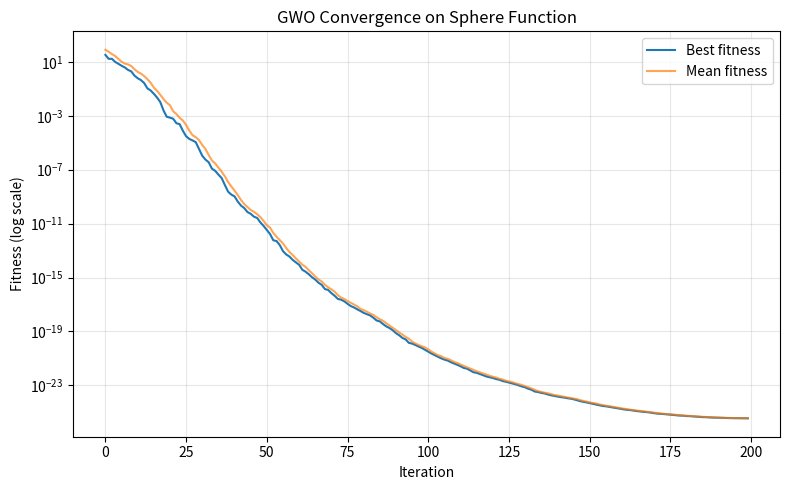

Here is the Python script that generated this plot:
"""
Grey Wolf Optimizer (GWO) applied to the Sphere benchmark function.

GWO (Mirjalili et al., 2014) mimics the leadership hierarchy and hunting
behavior of grey wolves. The population is split conceptually into a
hierarchy every iteration:

    alpha (best)  ->  beta (2nd best)  ->  delta (3rd best)  ->  omega (rest)

PHASES (repeated every iteration):

1. SOCIAL HIERARCHY UPDATE
   Evaluate all wolves, then re-identify alpha, beta, delta as simply the
   3 best solutions found so far in the current population. There's no
   persistent "leader" wolf object -- the roles are reassigned fresh each
   iteration based on current fitness.

2. ENCIRCLING PREY (position update)
   Every other wolf (including alpha/beta/delta themselves) updates its
   position by being pulled toward alpha, beta, AND delta simultaneously,
   then averaging the three pulls:
       D_alpha = |C1*alpha - X|,   X1 = alpha - A1*D_alpha
       D_beta  = |C2*beta  - X|,   X2 = beta  - A2*D_beta
       D_delta = |C3*delta - X|,   X3 = delta - A3*D_delta
       X_new = (X1 + X2 + X3) / 3
   A and C are randomized coefficient vectors that control how strongly
   the wolf is pulled and how much randomness is injected.

3. EXPLORATION -> EXPLOITATION TRANSITION
   The key control parameter is `a`, which decays LINEARLY from 2 to 0
   over the run. `A = 2*a*r1 - a` therefore shrinks in magnitude as `a`
   shrinks, meaning early iterations take large, exploratory steps
   (|A|>1 pushes wolves AWAY from leaders sometimes -- global search) and
   late iterations take small steps that hone in on the leaders' exact
   position (local search / attack).

There's no separate "scout" or "mutation" phase like GA -- exploration
in GWO comes entirely from the randomized A/C coefficients and the decay
of `a`.
"""

import numpy as np
import matplotlib.pyplot as plt


evaluation_count = 0


def evaluate(x):
    global evaluation_count
    evaluation_count += 1
    return sphere(x)


def evaluate_population(population):
    return np.array([evaluate(ind) for ind in population])


def sphere(x):
    return np.sum(x ** 2)


def run_gwo(
    n_dim=10,
    pop_size=30,
    n_iterations=200,
    bounds=(-5.12, 5.12),
    seed=None,
    verbose=True,
):
    global evaluation_count, evaluation_history

    evaluation_count = 0
    evaluation_history = []

    rng = np.random.RandomState(seed)
    lo, hi = bounds

    population = rng.uniform(lo, hi, size=(pop_size, n_dim))
    fitness = evaluate_population(population)

    best_history = []
    mean_history = []
    best_position_history = []

    for it in range(n_iterations):
        # --- 1. Identify alpha, beta, delta (the 3 fittest wolves) ---
        order = np.argsort(fitness)
        alpha, beta, delta = population[order[0]], population[order[1]], population[order[2]]

        # --- 2 & 3. Exploration/exploitation coefficient ---
        a = 2 - it * (2 / n_iterations)  # linearly 2 -> 0

        new_population = np.empty_like(population)
        for i in range(pop_size):
            X = population[i]
            X_updates = []
            for leader in (alpha, beta, delta):
                r1, r2 = rng.rand(n_dim), rng.rand(n_dim)
                A = 2 * a * r1 - a
                C = 2 * r2
                D = np.abs(C * leader - X)
                X_updates.append(leader - A * D)
            new_population[i] = np.mean(X_updates, axis=0)

        population = np.clip(new_population, lo, hi)
        fitness = evaluate_population(population)

        best_idx = np.argmin(fitness)
        best_history.append(fitness[best_idx])
        mean_history.append(np.mean(fitness))
        best_position_history.append(population[best_idx].copy())
        evaluation_history.append(evaluation_count)

        if verbose and (it % 20 == 0 or it == n_iterations - 1):
            print(f"Iter {it:4d} | Best: {best_history[-1]:.8f} | Mean: {mean_history[-1]:.6f}")

    best_idx = np.argmin(fitness)
    run_gwo.evaluation_history = evaluation_history
    return population[best_idx], fitness[best_idx], best_history, mean_history, best_position_history


if __name__ == "__main__":
    best_x, best_f, best_hist, mean_hist, pos_hist = run_gwo(
        n_dim=10, pop_size=30, n_iterations=200, bounds=(-5.12, 5.12), seed=42,
    )

    print("\n=== Result (GWO on Sphere) ===")
    print("Best solution x*:", np.round(best_x, 4))
    print("Best fitness f(x*):", best_f)

    plt.figure(figsize=(8, 5))
    plt.plot(best_hist, label="Best fitness")
    plt.plot(mean_hist, label="Mean fitness", alpha=0.7)
    plt.yscale("log")
    plt.xlabel("Iteration")
    plt.ylabel("Fitness (log scale)")
    plt.title("GWO Convergence on Sphere Function")
    plt.legend()
    plt.grid(True, alpha=0.3)
    plt.tight_layout()
    plt.show()
